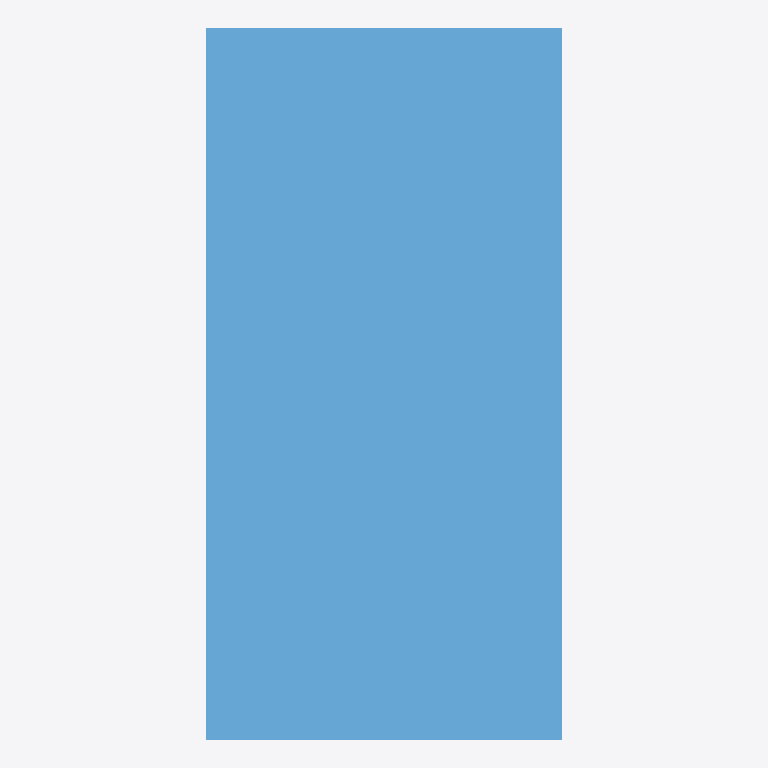
Plan cut of the same IFC building model at storey 'Storey' (level 0.00 m, cut at 1.40 m), seen from above with north up, elements coloured by IFC class: 1 window (light blue). No cut surface shows.
Extent 0.7 m × 1.4 m × 0.1 m (x, y, z). Storeys (1): Storey at 0.00 m. Elements (1): 1 IfcWindow.

HEADER;
FILE_DESCRIPTION(('ViewDefinition [CoordinationView]'),'2;1');
FILE_NAME('','2026-06-20T00:36:20',(''),(''),'IfcOpenShell 0.8.5-1c5b825','IfcOpenShell 0.8.5-1c5b825','');
FILE_SCHEMA(('IFC4'));
ENDSEC;
DATA;
#17=IFCPROJECT('34TlADT0150fYj0HX$nau3',#16,'FormX Window Golden Targets',$,$,$,$,(#10),#5);
#23=IFCSITE('1RC9u2uyDDnRUEiAIB65W7',#16,'Site',$,$,#22,$,$,.ELEMENT.,$,$,$,$,$);
#29=IFCBUILDING('1f9z6FcTT98wfTQV3Nb$Kw',#16,'Building',$,$,#28,$,$,.ELEMENT.,$,$,$);
#35=IFCBUILDINGSTOREY('2g3vk3pKT5SvpN4adUWAh0',#16,'Storey',$,$,#34,$,$,.ELEMENT.,$);
#69=IFCWINDOW('30rG2GsZH4ax91kJA0lcRD',#16,'WIN-CASEMENT-SINGLE','Single casement (right-hung)',$,#68,#60,$,1400.0,700.0,.WINDOW.,.SINGLE_PANEL.,$);
ENDSEC;
